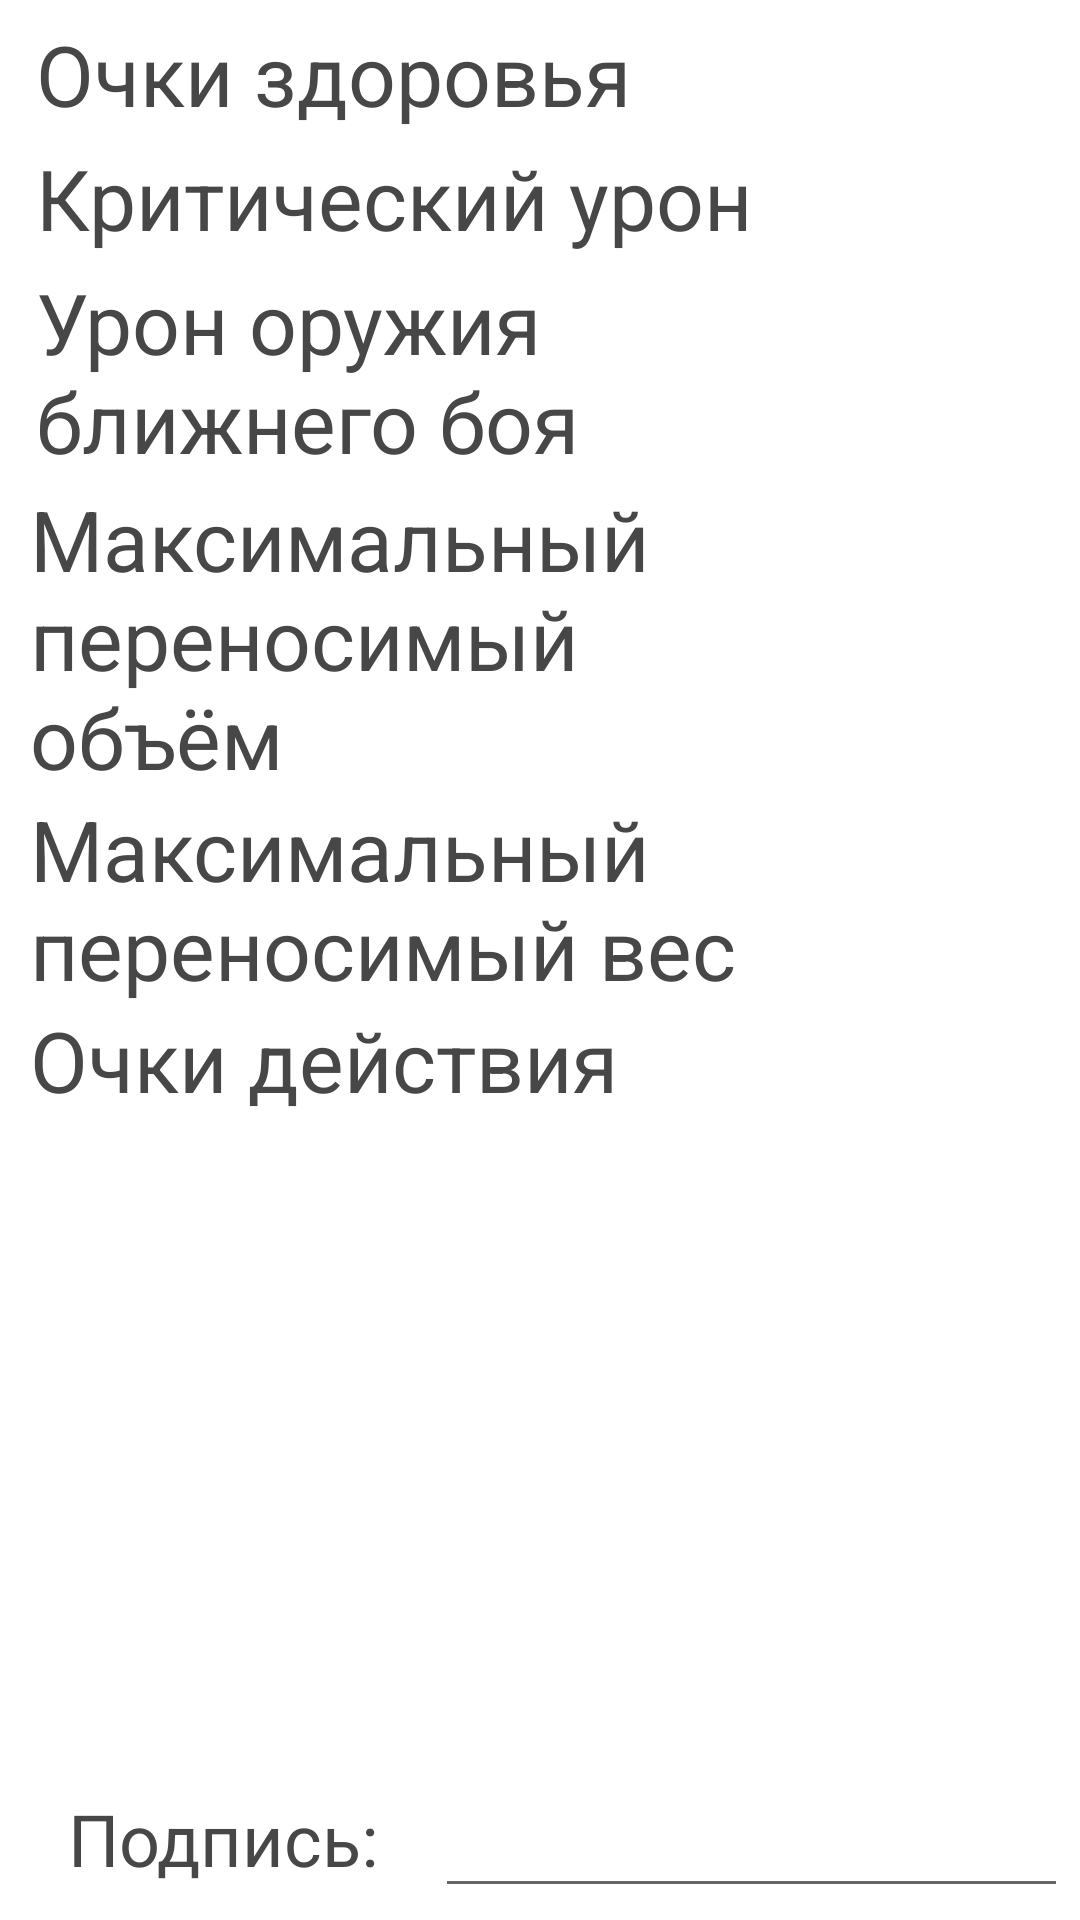

This screen was rendered from an Android layout file. Write that file and the resources it references.
<!-- AndroidManifest.xml: fallback theme Theme.MaterialComponents.DayNight.NoActionBar -->
<!-- res/layout/fragment_starting_info.xml -->
<?xml version="1.0" encoding="utf-8"?>
<RelativeLayout xmlns:android="http://schemas.android.com/apk/res/android"
    xmlns:app="http://schemas.android.com/apk/res-auto"
    xmlns:tools="http://schemas.android.com/tools"
    android:layout_width="match_parent"
    android:layout_height="match_parent"
    android:padding="4dp"
    tools:context="penakelex.textRPG.homeland.CreatingCharacterForm.StartingFragments.StartingInfoFragment">

    <ScrollView
        android:layout_width="match_parent"
        android:layout_height="wrap_content"
        android:layout_above="@+id/linearLayout2"
        android:layout_alignParentStart="true"
        android:layout_alignParentTop="true"
        android:layout_alignParentEnd="true"
        android:layout_marginStart="6dp"
        android:layout_marginEnd="6dp"
        android:layout_marginBottom="2dp"
        app:layout_constraintEnd_toEndOf="parent"
        app:layout_constraintStart_toStartOf="parent"
        app:layout_constraintTop_toTopOf="parent"
        tools:ignore="MissingConstraints">

        <LinearLayout
            android:layout_width="match_parent"
            android:layout_height="wrap_content"
            android:orientation="vertical">

            <LinearLayout
                android:layout_width="match_parent"
                android:layout_height="wrap_content"
                android:layout_margin="2dp"
                android:orientation="horizontal">

                <TextView
                    android:id="@+id/healthPoints"
                    android:layout_width="match_parent"
                    android:layout_height="wrap_content"
                    android:layout_gravity="bottom"
                    android:layout_weight="1"
                    android:gravity="start"
                    android:text="@string/health_points"
                    android:textColor="@color/black"
                    android:textSize="28sp" />

                <TextView
                    android:id="@+id/healthPointsValue"
                    android:layout_width="match_parent"
                    android:layout_height="wrap_content"
                    android:layout_gravity="bottom"
                    android:layout_weight="3"
                    android:gravity="end"
                    android:textColor="@color/black"
                    android:textSize="24sp" />

            </LinearLayout>


            <LinearLayout
                android:layout_width="match_parent"
                android:layout_height="wrap_content"
                android:layout_margin="2dp"
                android:orientation="horizontal">

                <TextView
                    android:id="@+id/criticalHit"
                    android:layout_width="match_parent"
                    android:layout_height="wrap_content"
                    android:layout_gravity="bottom"
                    android:layout_weight="1"
                    android:gravity="start"
                    android:text="@string/critical_damage"
                    android:textColor="@color/black"
                    android:textSize="28sp" />

                <TextView
                    android:id="@+id/criticalHitValue"
                    android:layout_width="match_parent"
                    android:layout_height="wrap_content"
                    android:layout_gravity="bottom"
                    android:layout_weight="3"
                    android:gravity="end"
                    android:textColor="@color/black"
                    android:textSize="24sp" />

            </LinearLayout>


            <LinearLayout
                android:layout_width="match_parent"
                android:layout_height="wrap_content"
                android:layout_margin="2dp"
                android:orientation="horizontal">

                <TextView
                    android:id="@+id/meleeDamage"
                    android:layout_width="match_parent"
                    android:layout_height="wrap_content"
                    android:layout_gravity="bottom"
                    android:layout_weight="1"
                    android:gravity="start"
                    android:text="@string/melee_damage"
                    android:textColor="@color/black"
                    android:textSize="28sp" />

                <TextView
                    android:id="@+id/meleeDamageValue"
                    android:layout_width="match_parent"
                    android:layout_height="wrap_content"
                    android:layout_gravity="bottom"
                    android:layout_weight="3"
                    android:gravity="end"
                    android:textColor="@color/black"
                    android:textSize="24sp" />

            </LinearLayout>

            <LinearLayout
                android:layout_width="match_parent"
                android:layout_height="wrap_content"
                android:orientation="horizontal">

                <TextView
                    android:id="@+id/carryVolume"
                    android:layout_width="match_parent"
                    android:layout_height="wrap_content"
                    android:layout_gravity="bottom"
                    android:layout_weight="1"
                    android:gravity="start"
                    android:text="@string/max_carry_volume"
                    android:textColor="@color/black"
                    android:textSize="28sp" />

                <TextView
                    android:id="@+id/carryVolumeValue"
                    android:layout_width="match_parent"
                    android:layout_height="wrap_content"
                    android:layout_gravity="bottom"
                    android:layout_weight="3"
                    android:gravity="end"
                    android:textColor="@color/black"
                    android:textSize="24sp" />

            </LinearLayout>

            <LinearLayout
                android:layout_width="match_parent"
                android:layout_height="wrap_content"
                android:orientation="horizontal">

                <TextView
                    android:id="@+id/loadCapacity"
                    android:layout_width="match_parent"
                    android:layout_height="wrap_content"
                    android:layout_gravity="bottom"
                    android:layout_weight="1"
                    android:gravity="start"
                    android:text="@string/max_carry_weight"
                    android:textColor="@color/black"
                    android:textSize="28sp" />

                <TextView
                    android:id="@+id/loadCapacityValue"
                    android:layout_width="match_parent"
                    android:layout_height="wrap_content"
                    android:layout_gravity="bottom"
                    android:layout_weight="3"
                    android:gravity="end"
                    android:textColor="@color/black"
                    android:textSize="24sp" />

            </LinearLayout>

            <LinearLayout
                android:layout_width="match_parent"
                android:layout_height="wrap_content"
                android:orientation="horizontal">

                <TextView
                    android:id="@+id/ap"
                    android:layout_width="match_parent"
                    android:layout_height="wrap_content"
                    android:layout_gravity="bottom"
                    android:layout_weight="1"
                    android:gravity="start"
                    android:text="@string/ap"
                    android:textColor="@color/black"
                    android:textSize="28sp" />

                <TextView
                    android:id="@+id/apValue"
                    android:layout_width="match_parent"
                    android:layout_height="wrap_content"
                    android:layout_gravity="bottom"
                    android:layout_weight="3"
                    android:gravity="end"
                    android:textColor="@color/black"
                    android:textSize="24sp" />

            </LinearLayout>


        </LinearLayout>
    </ScrollView>

    <LinearLayout
        android:id="@+id/linearLayout2"
        android:layout_width="match_parent"
        android:layout_height="wrap_content"
        android:layout_alignParentBottom="true"
        android:orientation="horizontal"
        app:layout_constraintBottom_toBottomOf="parent"
        app:layout_constraintEnd_toEndOf="parent"
        app:layout_constraintStart_toStartOf="parent"
        tools:ignore="MissingConstraints">

        <TextView
            android:layout_width="match_parent"
            android:layout_height="wrap_content"
            android:layout_weight="1.5"
            android:gravity="center"
            android:text="@string/signature"
            android:textColor="@color/black"
            android:textSize="24sp" />

        <EditText
            android:id="@+id/characterName"
            android:layout_width="match_parent"
            android:layout_height="wrap_content"
            android:layout_weight="1"
            android:textColor="@color/blue"
            android:textSize="24sp" />
    </LinearLayout>
</RelativeLayout>
<!-- resources referenced by this layout -->
<resources>
  <color name="black">#474747</color>
  <color name="blue">#233BC5</color>
  <string name="ap">Очки действия</string>
  <string name="critical_damage">Критический урон</string>
  <string name="health_points">Очки здоровья</string>
  <string name="max_carry_volume">Максимальный переносимый объём</string>
  <string name="max_carry_weight">Максимальный переносимый вес</string>
  <string name="melee_damage">Урон оружия ближнего боя</string>
  <string name="signature">Подпись:</string>
</resources>
